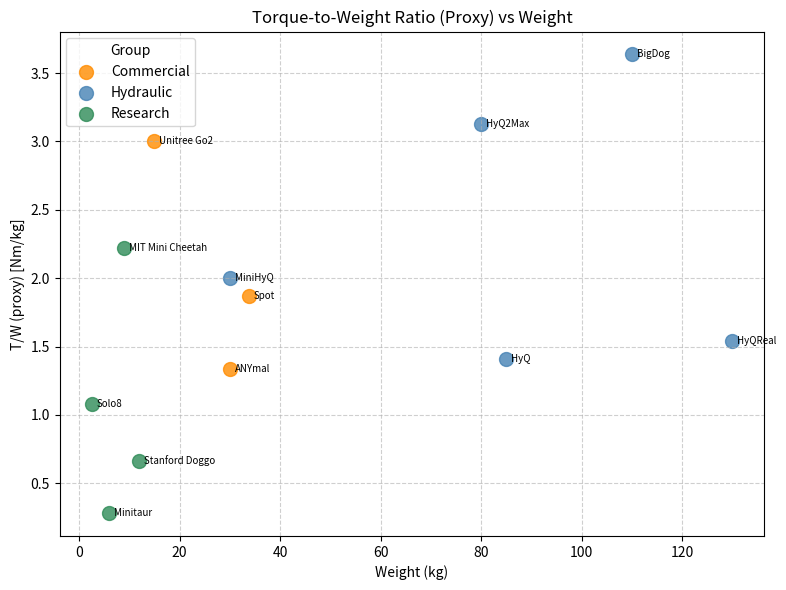

Recreate this plot in Python.
import matplotlib.pyplot as plt
import pandas as pd

# -----------------------
# Data (ตัวอย่างจากตารางที่ทำไว้)
# -----------------------
data = [
    {"Robot":"BigDog","Mass_kg":110.0,"T_W_proxy":3.636,"Group":"Hydraulic"},
    {"Robot":"HyQ","Mass_kg":85.0,"T_W_proxy":1.412,"Group":"Hydraulic"},
    {"Robot":"MiniHyQ","Mass_kg":30.0,"T_W_proxy":2.000,"Group":"Hydraulic"},
    {"Robot":"HyQ2Max","Mass_kg":80.0,"T_W_proxy":3.125,"Group":"Hydraulic"},
    {"Robot":"HyQReal","Mass_kg":130.0,"T_W_proxy":1.538,"Group":"Hydraulic"},
    {"Robot":"Minitaur","Mass_kg":6.0,"T_W_proxy":0.283,"Group":"Research"},
    {"Robot":"MIT Mini Cheetah","Mass_kg":9.0,"T_W_proxy":2.222,"Group":"Research"},
    {"Robot":"Stanford Doggo","Mass_kg":12.0,"T_W_proxy":0.667,"Group":"Research"},
    {"Robot":"Solo8","Mass_kg":2.5,"T_W_proxy":1.080,"Group":"Research"},
    {"Robot":"ANYmal","Mass_kg":30.0,"T_W_proxy":1.333,"Group":"Commercial"},
    {"Robot":"Spot","Mass_kg":33.8,"T_W_proxy":1.871,"Group":"Commercial"},
    {"Robot":"Unitree Go2","Mass_kg":15.0,"T_W_proxy":3.000,"Group":"Commercial"},
]

df = pd.DataFrame(data)

# -----------------------
# Assign colors by group
# -----------------------
colors = {
    "Hydraulic": "steelblue",
    "Research": "seagreen",
    "Commercial": "darkorange"
}

# -----------------------
# Plot scatter chart
# -----------------------
plt.figure(figsize=(8,6))

for group, subset in df.groupby("Group"):
    plt.scatter(subset["Mass_kg"], subset["T_W_proxy"],
                s=100, c=colors[group], label=group, alpha=0.8)

    # Label each point
    for _, row in subset.iterrows():
        plt.text(row["Mass_kg"]+1, row["T_W_proxy"], row["Robot"], fontsize=7, va="center")

plt.xlabel("Weight (kg)")
plt.ylabel("T/W (proxy) [Nm/kg]")
plt.title("Torque-to-Weight Ratio (Proxy) vs Weight")
plt.legend(title="Group")
plt.grid(True, linestyle="--", alpha=0.6)
plt.tight_layout()
plt.show()
